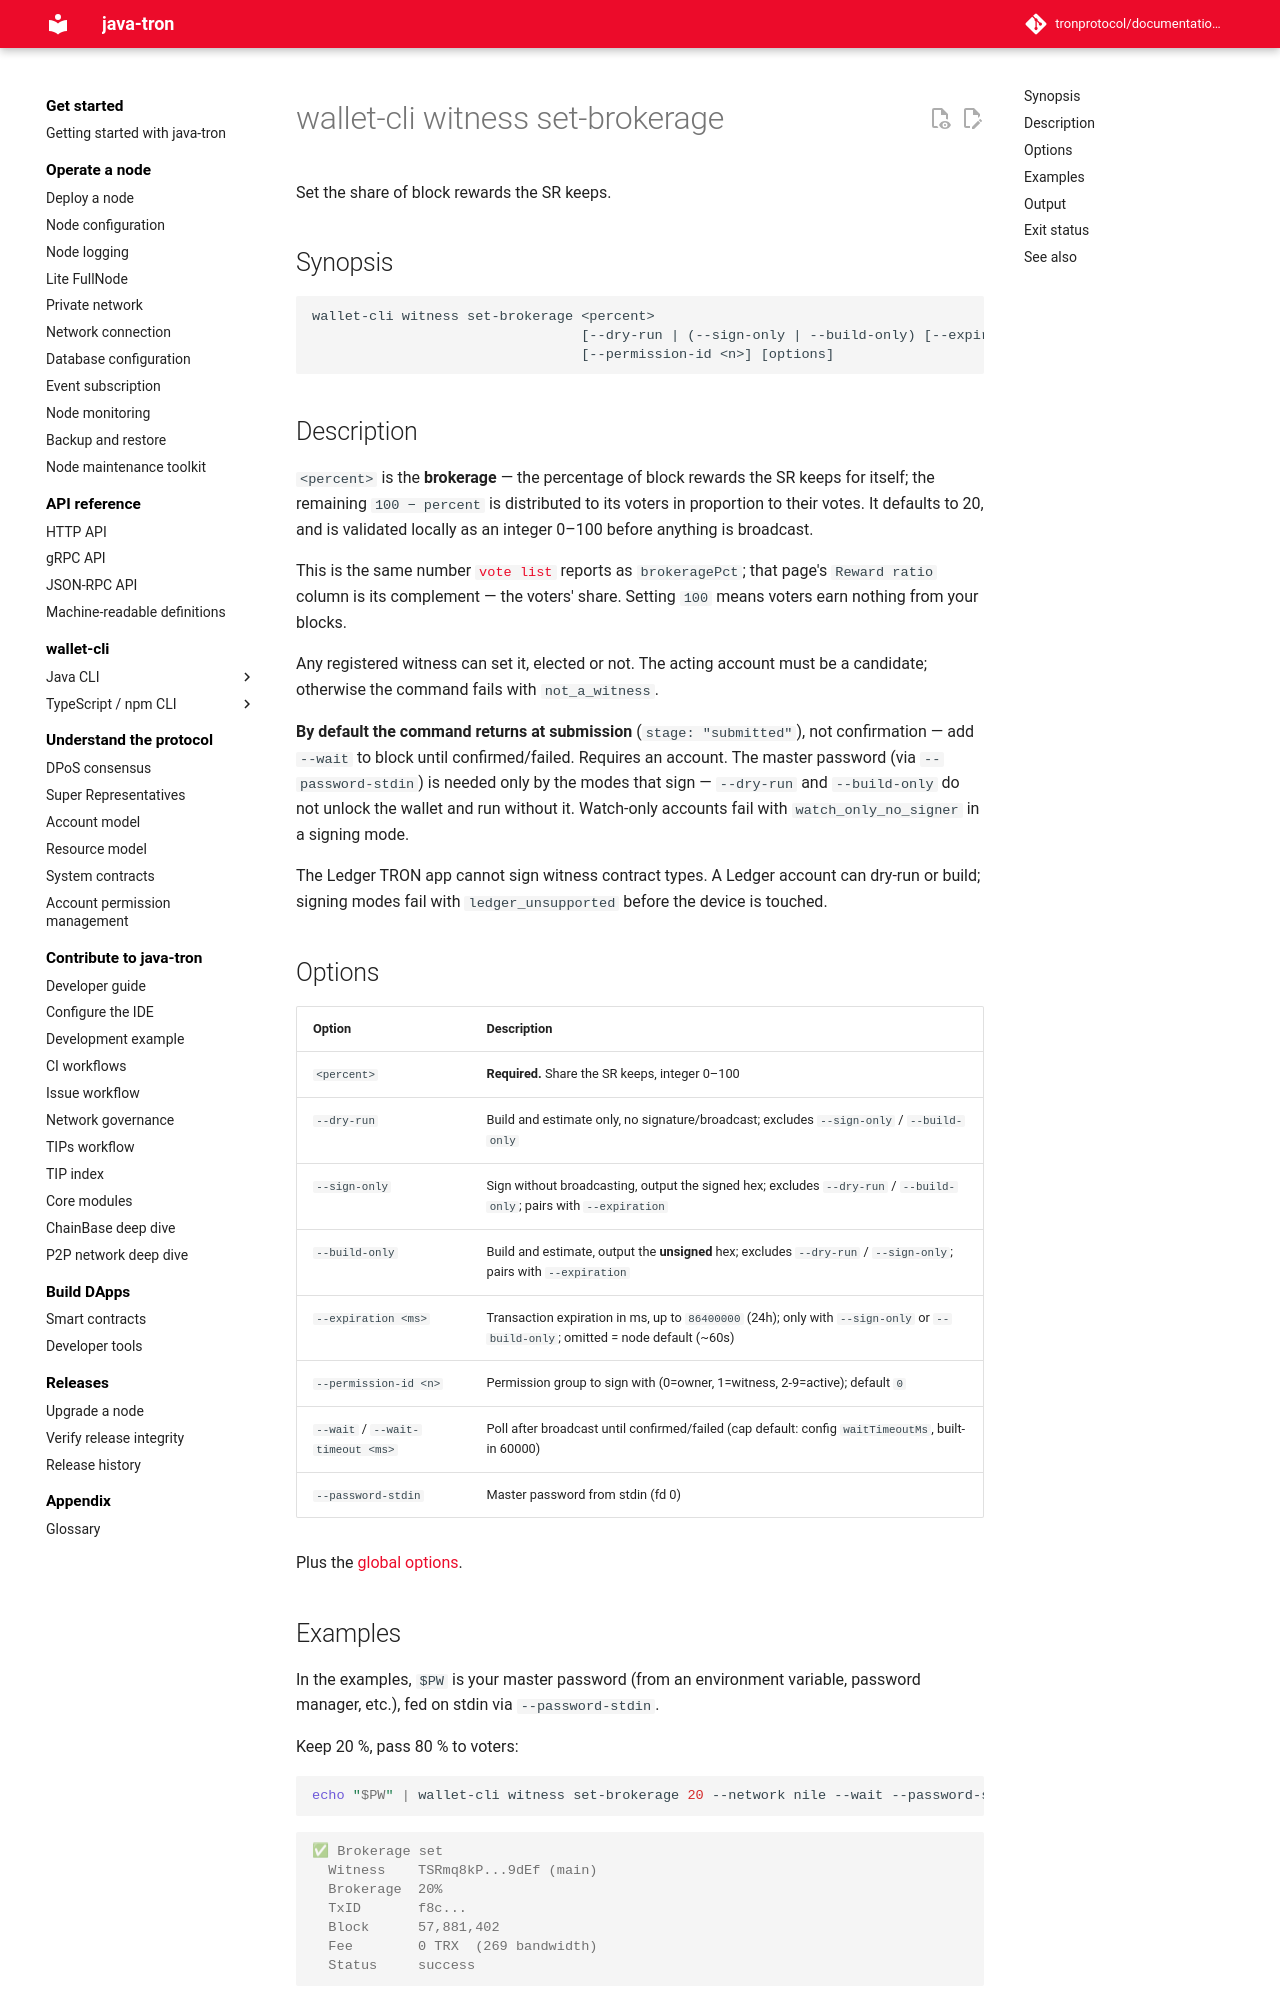

repository: tronprotocol/documentation-en · page: clients/wallet-cli/typescript/commands/witness/set-brokerage/index.html · generator: mkdocs

# wallet-cli witness set-brokerage

Set the share of block rewards the SR keeps.

## Synopsis

```
wallet-cli witness set-brokerage <percent>
                                 [--dry-run | (--sign-only | --build-only) [--expiration <ms>] | --wait [--wait-timeout <ms>]]
                                 [--permission-id <n>] [options]
```

## Description

`<percent>` is the **brokerage** — the percentage of block rewards the SR keeps for itself; the remaining `100 − percent` is distributed to its voters in proportion to their votes. It defaults to 20, and is validated locally as an integer 0–100 before anything is broadcast.

This is the same number [`vote list`](../vote/list.md) reports as `brokeragePct`; that page's `Reward ratio` column is its complement — the voters' share. Setting `100` means voters earn nothing from your blocks.

Any registered witness can set it, elected or not. The acting account must be a candidate; otherwise the command fails with `not_a_witness`.

**By default the command returns at submission** (`stage: "submitted"`), not confirmation — add `--wait` to block until confirmed/failed. Requires an account. The master password (via `--password-stdin`) is needed only by the modes that sign — `--dry-run` and `--build-only` do not unlock the wallet and run without it. Watch-only accounts fail with `watch_only_no_signer` in a signing mode.

The Ledger TRON app cannot sign witness contract types. A Ledger account can dry-run or build; signing modes fail with `ledger_unsupported` before the device is touched.

## Options

| Option | Description |
|---|---|
| `<percent>` | **Required.** Share the SR keeps, integer 0–100 |
| `--dry-run` | Build and estimate only, no signature/broadcast; excludes `--sign-only` / `--build-only` |
| `--sign-only` | Sign without broadcasting, output the signed hex; excludes `--dry-run` / `--build-only`; pairs with `--expiration` |
| `--build-only` | Build and estimate, output the **unsigned** hex; excludes `--dry-run` / `--sign-only`; pairs with `--expiration` |
| `--expiration <ms>` | Transaction expiration in ms, up to `86400000` (24h); only with `--sign-only` or `--build-only`; omitted = node default (~60s) |
| `--permission-id <n>` | Permission group to sign with (0=owner, 1=witness, 2-9=active); default `0` |
| `--wait` / `--wait-timeout <ms>` | Poll after broadcast until confirmed/failed (cap default: config `waitTimeoutMs`, built-in 60000) |
| `--password-stdin` | Master password from stdin (fd 0) |

Plus the [global options](../index.md#global-options-every-command).
